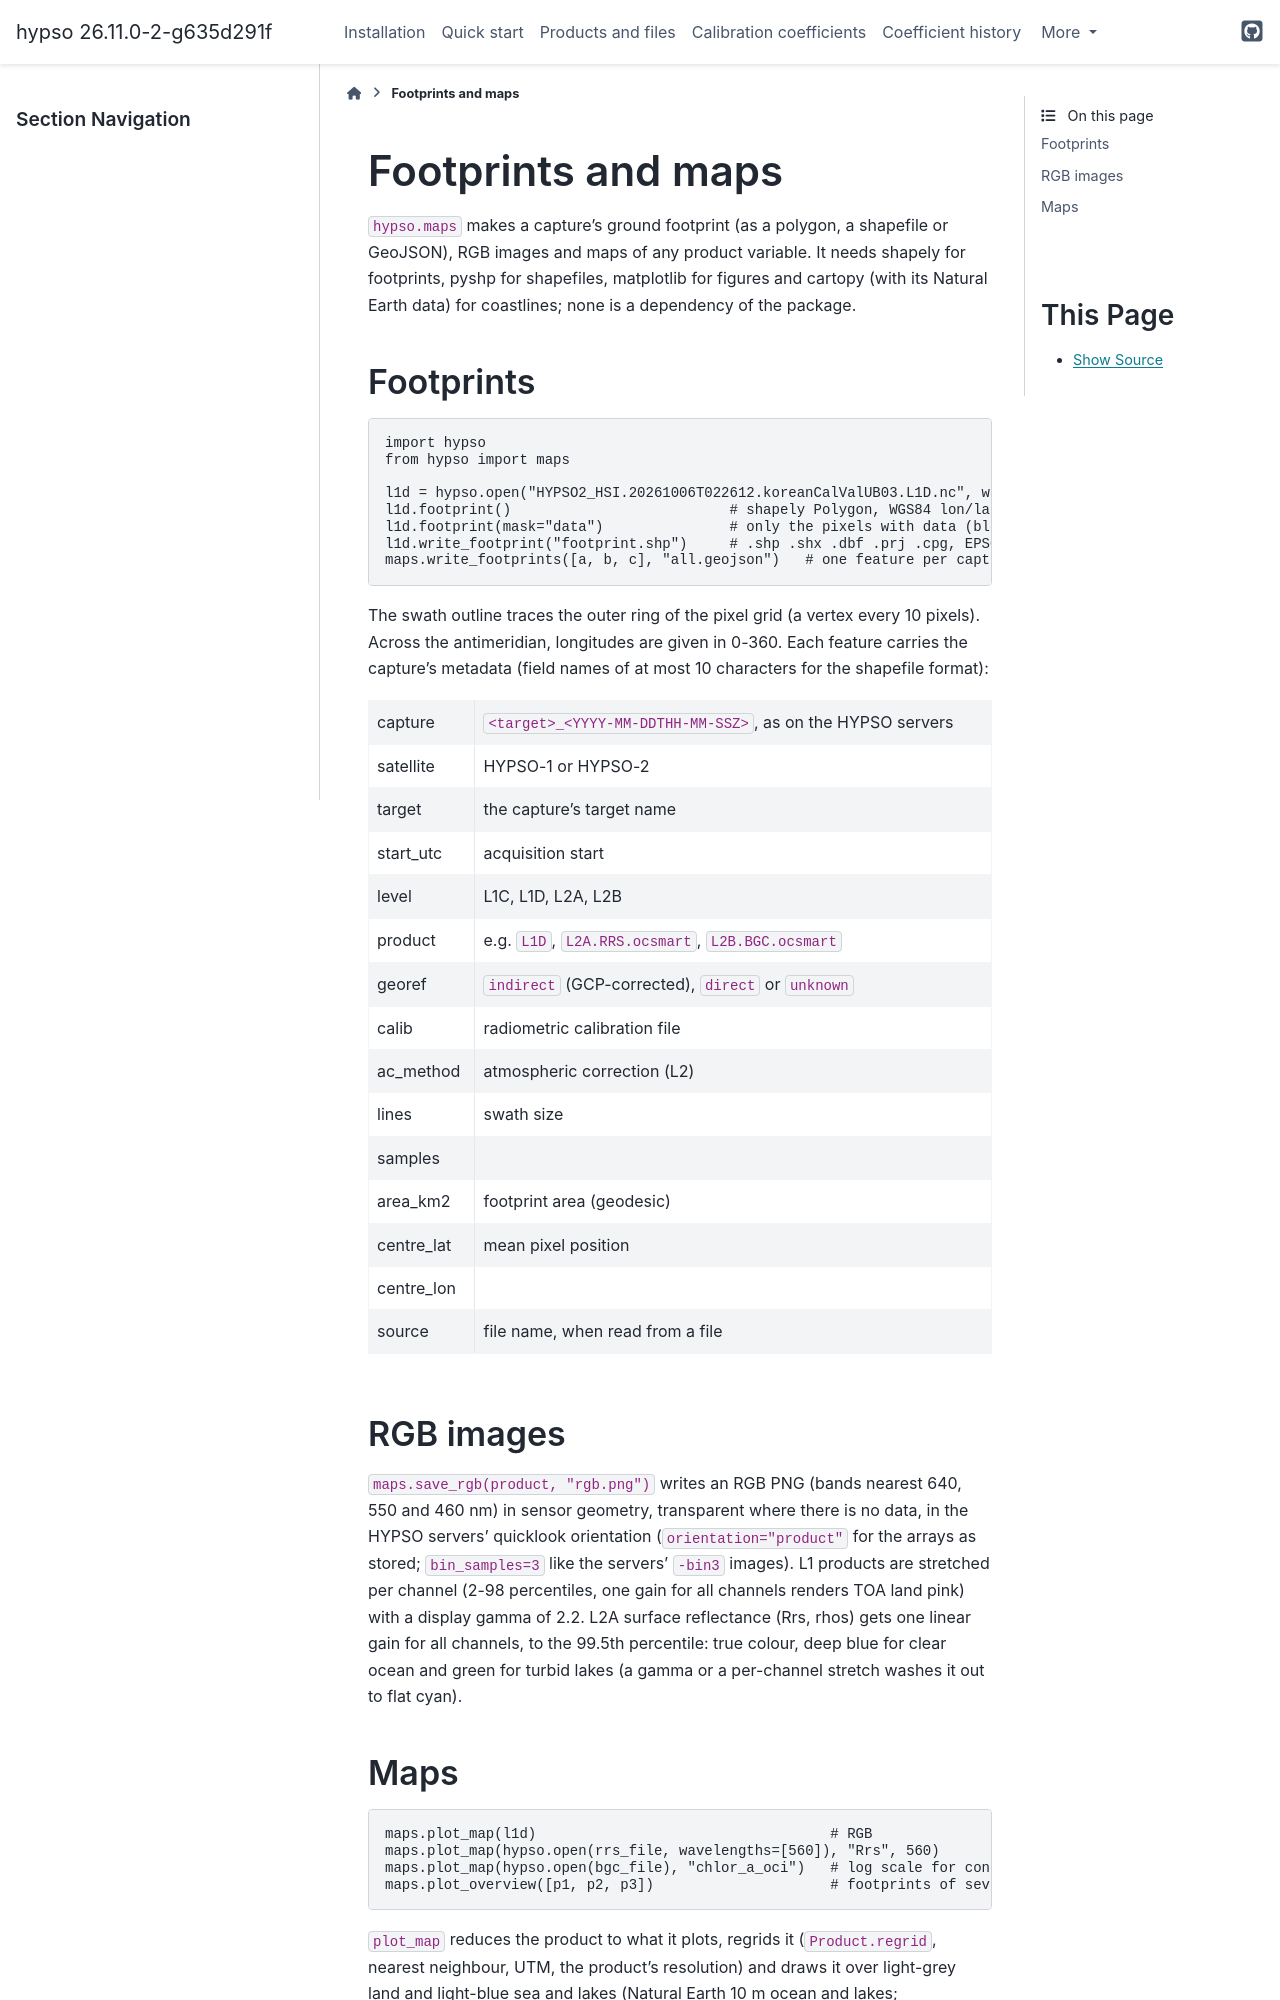

repository: NTNU-SmallSat-Lab/hypso-package · page: maps.html · generator: sphinx

Footprints and maps
===================

``hypso.maps`` makes a capture's ground footprint (as a polygon, a shapefile or
GeoJSON), RGB images and maps of any product variable. It needs shapely for
footprints, pyshp for shapefiles, matplotlib for figures and cartopy (with its
Natural Earth data) for coastlines; none is a dependency of the package.

Footprints
----------

.. code-block:: python

   import hypso
   from hypso import maps

   l1d = hypso.open("HYPSO2_HSI.20261006T022612.koreanCalValUB03.L1D.nc", wavelengths=[460, 550, 640])
   l1d.footprint()                          # shapely Polygon, WGS84 lon/lat: the swath outline
   l1d.footprint(mask="data")               # only the pixels with data (blocks of 8 x 8)
   l1d.write_footprint("footprint.shp")     # .shp .shx .dbf .prj .cpg, EPSG:4326
   maps.write_footprints([a, b, c], "all.geojson")   # one feature per capture

The swath outline traces the outer ring of the pixel grid (a vertex every 10
pixels). Across the antimeridian, longitudes are given in 0-360. Each feature
carries the capture's metadata (field names of at most 10 characters for the
shapefile format):

==========  ========================================================
capture     ``<target>_<YYYY-MM-DDTHH-MM-SSZ>``, as on the HYPSO servers
satellite   HYPSO-1 or HYPSO-2
target      the capture's target name
start_utc   acquisition start
level       L1C, L1D, L2A, L2B
product     e.g. ``L1D``, ``L2A.RRS.ocsmart``, ``L2B.BGC.ocsmart``
georef      ``indirect`` (GCP-corrected), ``direct`` or ``unknown``
calib       radiometric calibration file
ac_method   atmospheric correction (L2)
lines       swath size
samples
area_km2    footprint area (geodesic)
centre_lat  mean pixel position
centre_lon
source      file name, when read from a file
==========  ========================================================

RGB images
----------

``maps.save_rgb(product, "rgb.png")`` writes an RGB PNG (bands nearest 640,
550 and 460 nm) in sensor geometry, transparent where there is no data, in
the HYPSO servers' quicklook orientation (``orientation="product"`` for the
arrays as stored; ``bin_samples=3`` like the servers' ``-bin3`` images).
L1 products are stretched per channel (2-98 percentiles, one gain for all
channels renders TOA land pink) with a display gamma of 2.2. L2A surface
reflectance (Rrs, rhos) gets one linear gain for all channels, to the 99.5th
percentile: true colour, deep blue for clear ocean and green for turbid lakes
(a gamma or a per-channel stretch washes it out to flat cyan).
